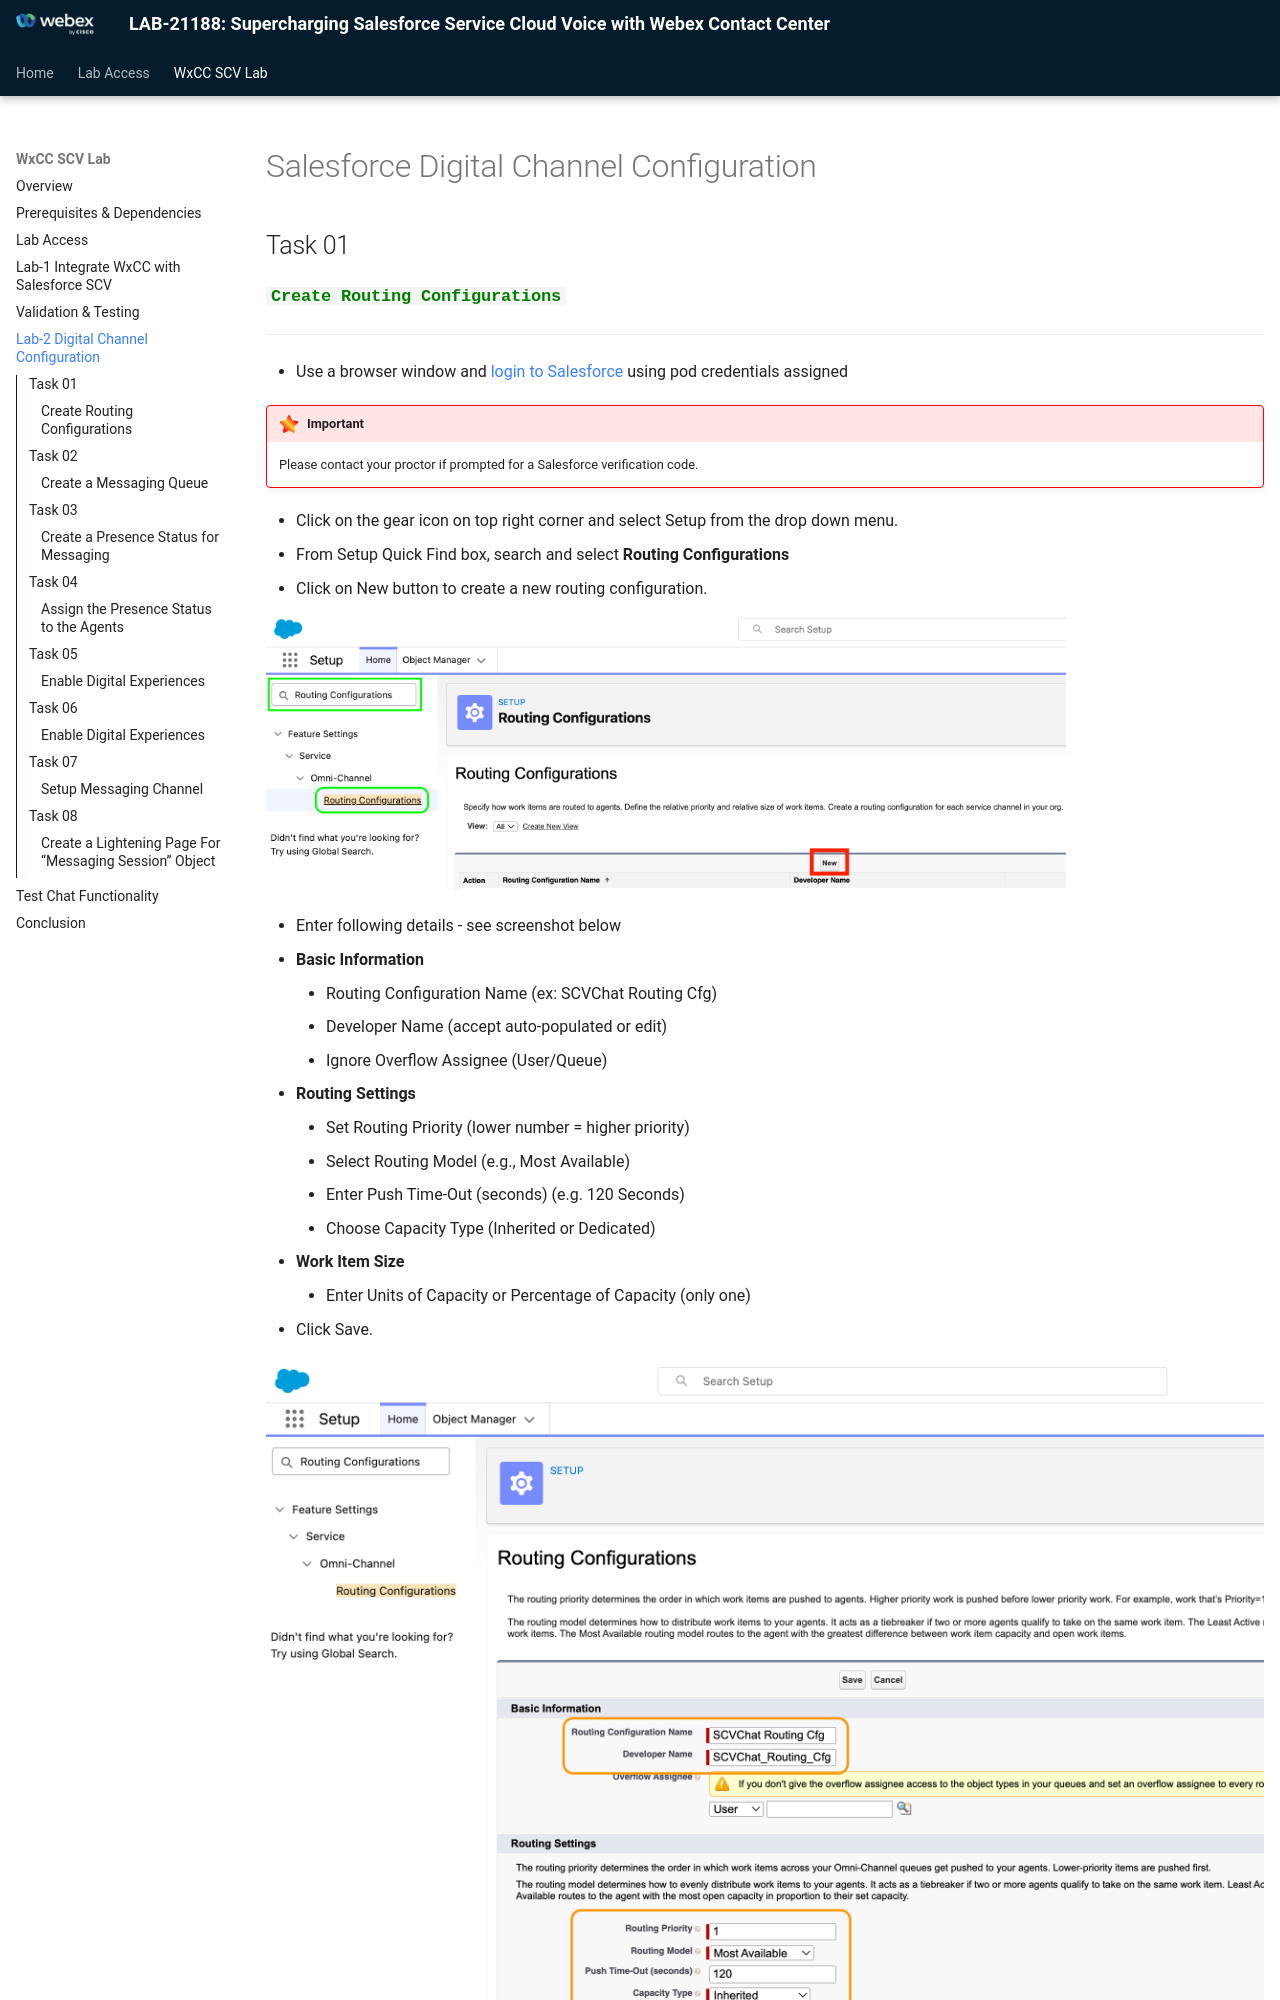

repository: WebexCC-SA/LAB-21188 · page: digitalChanIntegrationDK/index.html · generator: mkdocs

# Salesforce Digital Channel Configuration

## Task 01

###<code style="color : green">**Create Routing Configurations**</code>

---

* Use a browser window and [login to Salesforce](https://login.salesforce.com/) using pod credentials assigned

!!! Important
    Please contact your proctor if prompted for a Salesforce verification code.
    
* Click on the gear icon on top right corner and select Setup from the drop down menu.
* From Setup Quick Find box, search and select **Routing Configurations**
* Click on New button to create a new routing configuration.

![Nav](./assets/digTask01_1.png){ width="800" }
